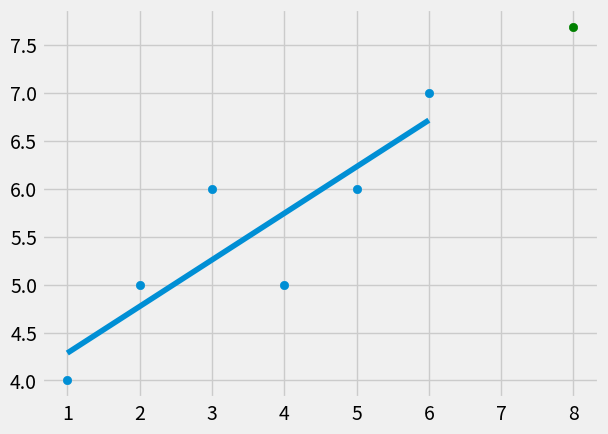

This figure's Python source:
from statistics import mean
import numpy as np
import seaborn as sns
import matplotlib.pyplot as plt
from matplotlib import style

style.use('fivethirtyeight')


xs = np.array([1,2,3,4,5,6], dtype=np.float64)
ys = np.array([4,5,6,5,6,7], dtype=np.float64)

def best_fit_slope_and_intercept(xs, ys):
    m = (
        ((mean(xs) * mean(ys)) - mean(xs*ys)) / 
         (mean(xs)**2 - mean(xs**2))
         )
    
    
    b = mean(ys) - (m*mean(xs))
    
    
    return m, b
    
m,b = best_fit_slope_and_intercept(xs, ys)

print(m, b)

regression_line = [(m*x)+b for x in xs]


predict_x = 8
predict_y = (m*predict_x) + b

plt.scatter(xs,ys)
plt.scatter(predict_x, predict_y, color='g')
plt.plot(xs, regression_line)
plt.show()

